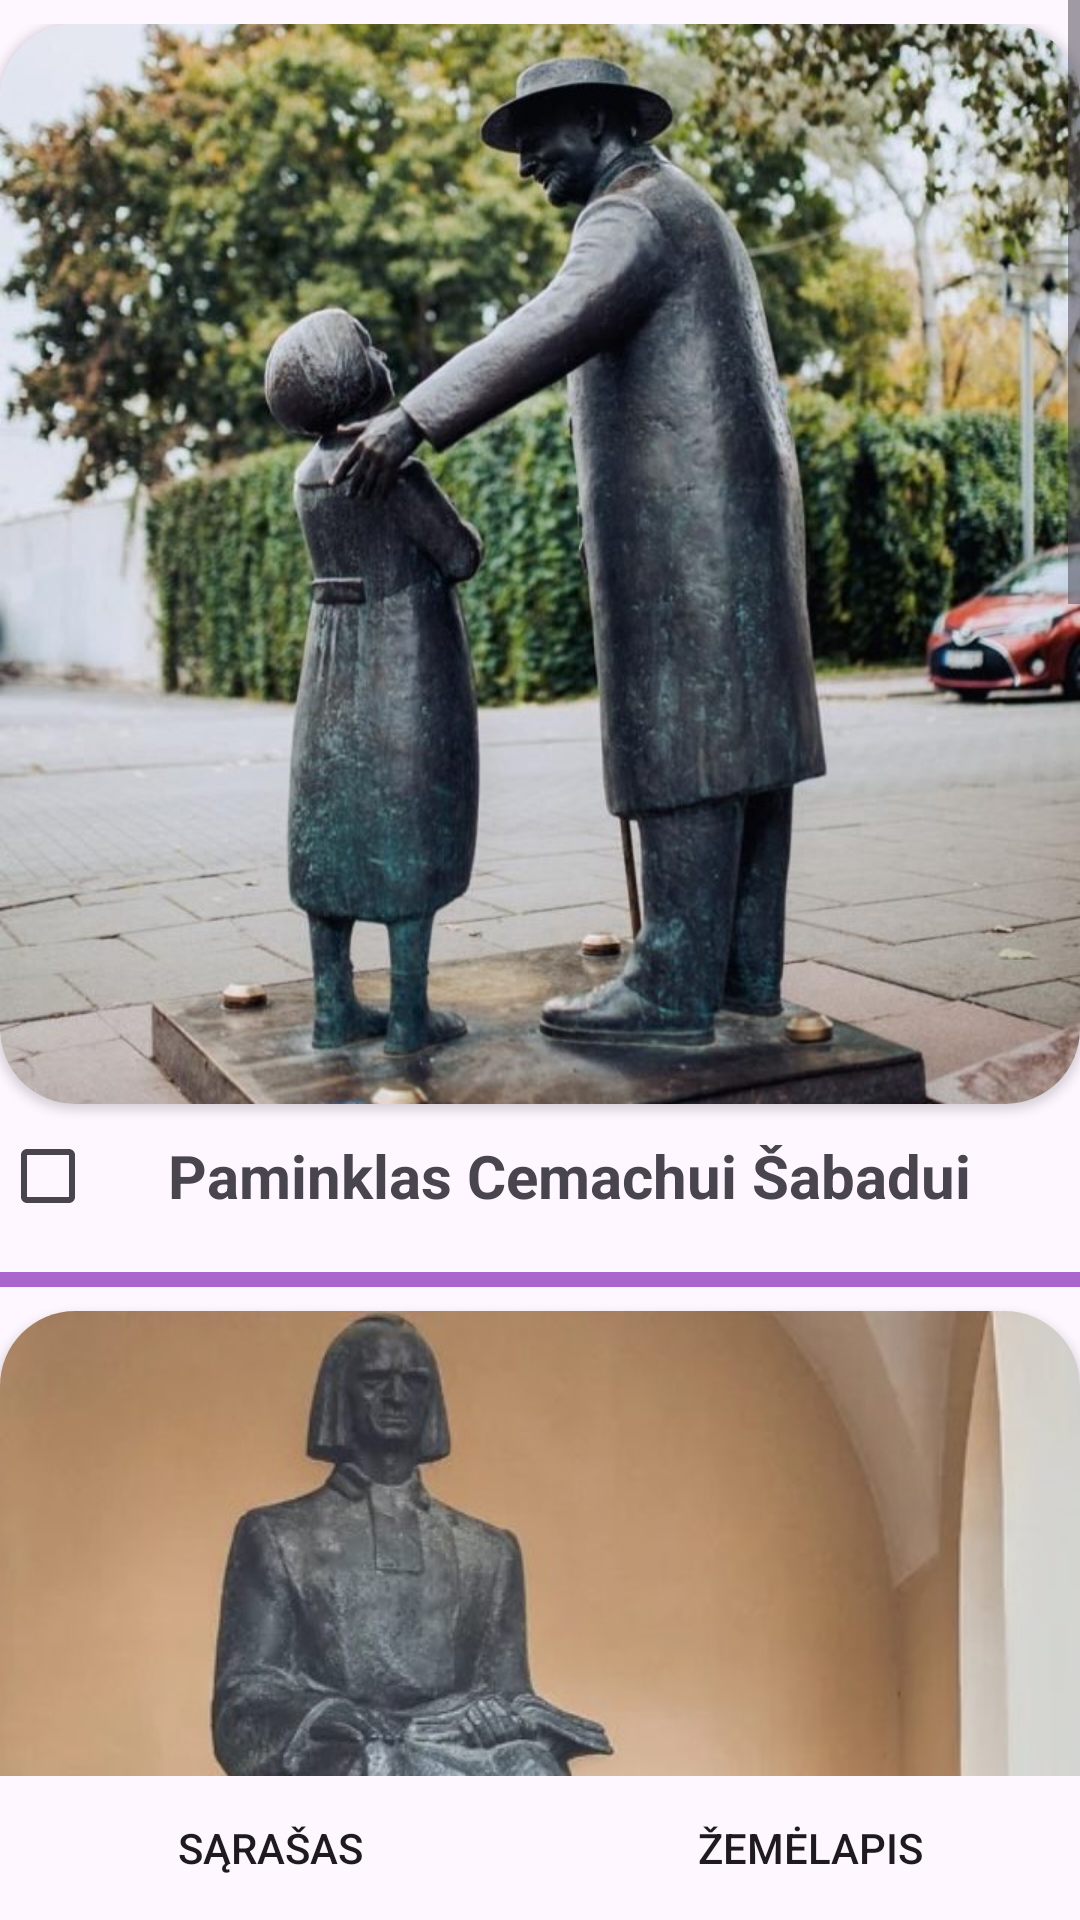

Write the Android layout XML for this screen, with the resource values it uses.
<!-- AndroidManifest.xml: application theme Theme.MyApplication -->
<!-- res/layout/activity_monuments.xml -->
<RelativeLayout xmlns:android="http://schemas.android.com/apk/res/android"
    android:layout_width="match_parent"
    android:layout_height="match_parent">

    <ScrollView xmlns:android="http://schemas.android.com/apk/res/android"
        android:layout_width="match_parent"
        android:layout_height="wrap_content"
        xmlns:app="http://schemas.android.com/apk/res-auto"
        android:layout_above="@id/button_layout">

        
        <LinearLayout
            android:layout_width="match_parent"
            android:layout_height="wrap_content"
            android:orientation="vertical"
            android:layout_marginTop="8dp">

            <androidx.cardview.widget.CardView
                android:layout_width="wrap_content"
                android:layout_height="wrap_content"
                app:cardCornerRadius="25dp">

                <ImageView
                    android:id="@+id/image_monument_1"
                    android:layout_width="match_parent"
                    android:layout_height="wrap_content"
                    android:adjustViewBounds="true"
                    android:drawingCacheQuality="auto"
                    android:scaleType="fitXY"
                    android:src="@drawable/monument1" />

            </androidx.cardview.widget.CardView>

            <LinearLayout
                android:layout_width="match_parent"
                android:layout_height="wrap_content"
                android:orientation="horizontal"
                android:gravity="center_vertical">

                <CheckBox
                    android:id="@+id/checkbox1"
                    android:layout_width="wrap_content"
                    android:layout_height="wrap_content"
                    />

                <TextView
                    android:id="@+id/text_monument_name_1"
                    android:layout_width="0dp"
                    android:layout_height="wrap_content"
                    android:layout_weight="1"
                    android:padding="8dp"
                    android:text="Paminklas Cemachui Šabadui"
                    android:textSize="20sp"
                    android:textStyle="bold" />

                <ImageView
                    android:id="@+id/info_icon_1"
                    android:layout_width="wrap_content"
                    android:layout_height="wrap_content"
                    android:padding="8dp"
                    android:src="@drawable/info_icon"
                    android:onClick="onInfoIconClicked" />
            </LinearLayout>


            <View
                android:layout_width="match_parent"
                android:layout_height="5dp"
                android:layout_marginTop="8dp"
                android:layout_marginBottom="8dp"
                android:background="@android:color/holo_purple" />

            <androidx.cardview.widget.CardView
                android:layout_width="wrap_content"
                android:layout_height="wrap_content"
                app:cardCornerRadius="25dp">

                <ImageView
                    android:id="@+id/image_monument_2"
                    android:layout_width="match_parent"
                    android:layout_height="wrap_content"
                    android:adjustViewBounds="true"
                    android:scaleType="fitXY"
                    android:src="@drawable/monument2" />

            </androidx.cardview.widget.CardView>

            <LinearLayout
                android:layout_width="match_parent"
                android:layout_height="wrap_content"
                android:orientation="horizontal"
                android:gravity="center_vertical">

                <CheckBox
                    android:id="@+id/checkbox2"
                    android:layout_width="wrap_content"
                    android:layout_height="wrap_content"
                    />

                <TextView
                    android:id="@+id/text_monument_name_2"
                    android:layout_width="0dp"
                    android:layout_height="wrap_content"
                    android:layout_weight="1"
                    android:padding="8dp"
                    android:text="Kristijono Donelaičio paminklas"
                    android:textSize="20sp"
                    android:textStyle="bold" />

                <ImageView
                    android:id="@+id/info_icon_2"
                    android:layout_width="wrap_content"
                    android:layout_height="wrap_content"
                    android:padding="8dp"
                    android:src="@drawable/info_icon"
                    android:onClick="onInfoIconClicked" />
            </LinearLayout>


            <View
                android:layout_width="match_parent"
                android:layout_height="5dp"
                android:layout_marginTop="8dp"
                android:layout_marginBottom="8dp"
                android:background="@android:color/holo_purple" />

            <androidx.cardview.widget.CardView
                android:layout_width="wrap_content"
                android:layout_height="wrap_content"
                app:cardCornerRadius="25dp">

                <ImageView
                    android:id="@+id/image_monument_3"
                    android:layout_width="match_parent"
                    android:layout_height="wrap_content"
                    android:adjustViewBounds="true"
                    android:scaleType="fitXY"
                    android:src="@drawable/monument3" />

            </androidx.cardview.widget.CardView>

            <LinearLayout
                android:layout_width="match_parent"
                android:layout_height="wrap_content"
                android:orientation="horizontal"
                android:gravity="center_vertical">

                <CheckBox
                    android:id="@+id/checkbox3"
                    android:layout_width="wrap_content"
                    android:layout_height="wrap_content"
                    />

                <TextView
                    android:id="@+id/text_monument_name_3"
                    android:layout_width="0dp"
                    android:layout_height="wrap_content"
                    android:layout_weight="1"
                    android:padding="8dp"
                    android:text="Karaliaus Mindaugo paminklas"
                    android:textSize="20sp"
                    android:textStyle="bold" />

                <ImageView
                    android:id="@+id/info_icon_3"
                    android:layout_width="wrap_content"
                    android:layout_height="wrap_content"
                    android:padding="8dp"
                    android:src="@drawable/info_icon"
                    android:onClick="onInfoIconClicked" />
            </LinearLayout>


            <View
                android:layout_width="match_parent"
                android:layout_height="5dp"
                android:layout_marginTop="8dp"
                android:layout_marginBottom="8dp"
                android:background="@android:color/holo_purple" />

            <androidx.cardview.widget.CardView
                android:layout_width="wrap_content"
                android:layout_height="wrap_content"
                app:cardCornerRadius="25dp">

                <ImageView
                    android:id="@+id/image_monument_4"
                    android:layout_width="match_parent"
                    android:layout_height="wrap_content"
                    android:adjustViewBounds="true"
                    android:scaleType="fitXY"
                    android:src="@drawable/monument4" />

            </androidx.cardview.widget.CardView>

            <LinearLayout
                android:layout_width="match_parent"
                android:layout_height="wrap_content"
                android:orientation="horizontal"
                android:gravity="center_vertical">

                <CheckBox
                    android:id="@+id/checkbox4"
                    android:layout_width="wrap_content"
                    android:layout_height="wrap_content"
                    />

                <TextView
                    android:id="@+id/text_monument_name_4"
                    android:layout_width="0dp"
                    android:layout_height="wrap_content"
                    android:layout_weight="1"
                    android:padding="8dp"
                    android:text="Adomo Mickevičiaus paminklas"
                    android:textSize="20sp"
                    android:textStyle="bold" />

                <ImageView
                    android:id="@+id/info_icon_4"
                    android:layout_width="wrap_content"
                    android:layout_height="wrap_content"
                    android:padding="8dp"
                    android:src="@drawable/info_icon"
                    android:onClick="onInfoIconClicked" />
            </LinearLayout>

        </LinearLayout>
    </ScrollView>
        <LinearLayout
            android:id="@+id/button_layout"
            android:layout_width="match_parent"
            android:layout_height="wrap_content"
            android:orientation="horizontal"
            android:layout_alignParentBottom="true">

            <Button
                android:id="@+id/btn_list"
                android:layout_width="0dp"
                android:layout_height="wrap_content"
                android:layout_weight="1"
                android:text="Sąrašas"
                android:background="@drawable/rectangle_button_background" />

            <Button
                android:id="@+id/btn_map"
                android:layout_width="0dp"
                android:layout_height="wrap_content"
                android:layout_weight="1"
                android:text="Žemėlapis"
                android:background="@drawable/rectangle_button_background" />
        </LinearLayout>

</RelativeLayout>
<!-- resources referenced by this layout -->
<resources>
  <!-- drawable monument1: jpg bitmap (drawable, 134544 bytes) -->
  <!-- drawable monument2: jpg bitmap (drawable, 38379 bytes) -->
  <!-- drawable monument3: jpg bitmap (drawable, 45094 bytes) -->
  <!-- drawable monument4: jpg bitmap (drawable, 413347 bytes) -->
  <!-- drawable rectangle_button_background (drawable) -->
  <shape xmlns:android="http://schemas.android.com/apk/res/android"
      android:shape="rectangle">
  </shape>
  <style name="Theme.MyApplication" parent="Base.Theme.MyApplication" />
  <style name="Base.Theme.MyApplication" parent="Theme.Material3.DayNight.NoActionBar">
          
          
      </style>
</resources>
